Run: headless pygame with SDL's dummy video driver; simulated clock (each Clock.tick advances the game by its frame time, no real sleeping); random seed 0; keys injected as events and as key.get_pressed() state; no mouse input.
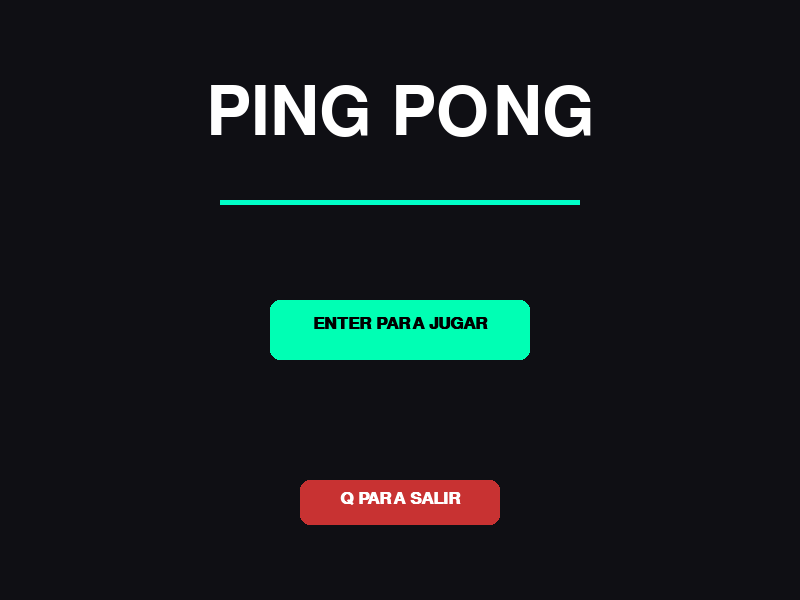
Frame 1 of 4 · flips 1–60 · no input
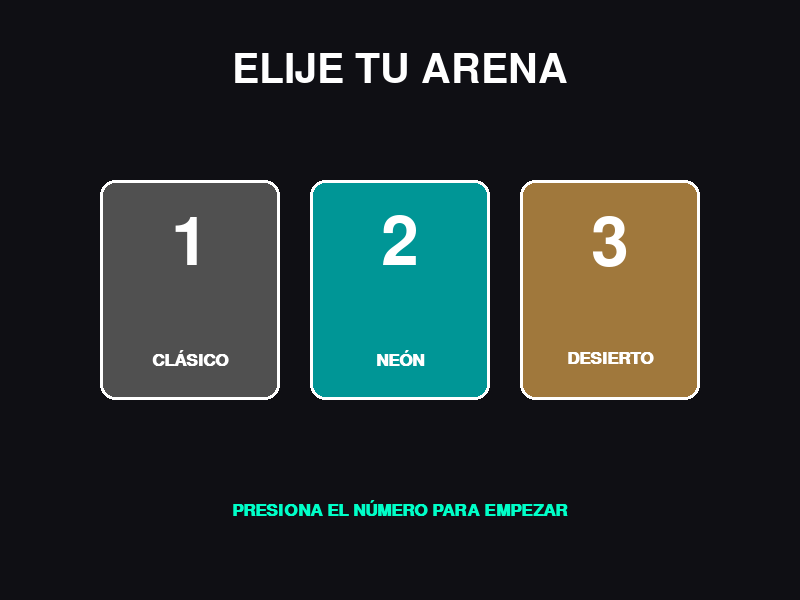
Frame 2 of 4 · flips 61–180 · tapped SPACE, RETURN · held RIGHT (→), D
Frame 3 of 4 · flips 181–300 · held DOWN (↓), S · screen unchanged from frame 2, image omitted
Frame 4 of 4 · flips 301–420 · held LEFT (←), A, UP (↑), W · screen unchanged from frame 3, image omitted

The pygame program that drew these frames:

import pygame
import sys
import random

ANCHO, ALTO = 800, 600
FPS = 60

# --- 1. CLASE CANCHA ---
class Cancha:
    """Gestiona los estilos visuales de la arena y su renderizado."""
    def __init__(self):
        self.estilos = {
            "1": {"nombre": "CLÁSICO", "fondo": (25, 25, 25), "lineas": (255, 255, 255)},
            "2": {"nombre": "NEÓN", "fondo": (5, 5, 15), "lineas": (0, 255, 200)},
            "3": {"nombre": "DESIERTO", "fondo": (210, 180, 140), "lineas": (80, 40, 0)}
        }
        self.seleccionar_estilo("1")

    def seleccionar_estilo(self, tecla):
        estilo = self.estilos.get(tecla, self.estilos["1"])
        self.color_fondo = estilo["fondo"]
        self.color_lineas = estilo["lineas"]

    def dibujar(self, pantalla):
        pantalla.fill(self.color_fondo)
        for y in range(0, ALTO, 30):
            pygame.draw.rect(pantalla, self.color_lineas, (ANCHO//2 - 1, y, 2, 15))

# --- 2. CLASE PALETA ---
class Paleta:
    """Representa las paletas de los jugadores y su movimiento."""
    def __init__(self, x, y):
        self.rect = pygame.Rect(x, y, 15, 90)
        self.velocidad = 8

    def mover(self, arriba, abajo, teclas):
        if teclas[arriba] and self.rect.top > 0: self.rect.y -= self.velocidad
        if teclas[abajo] and self.rect.bottom < ALTO: self.rect.y += self.velocidad

    def dibujar(self, pantalla, color):
        pygame.draw.rect(pantalla, color, self.rect, border_radius=3)

# --- 3. CLASE PELOTA ---
class Pelota:
    """Controla la física de la pelota y su aceleración."""
    def __init__(self):
        self.rect = pygame.Rect(ANCHO//2, ALTO//2, 15, 15)
        self.reiniciar()

    def mover(self):
        self.rect.x += self.vel_x
        self.rect.y += self.vel_y
        if self.rect.top <= 0 or self.rect.bottom >= ALTO: self.vel_y *= -1

    def rebotar_paleta(self):
        # CAMBIO REALIZADO: Inversión de dirección con límite de velocidad (Max 15)
        # Esto evita que la pelota atraviese objetos por exceso de velocidad
        self.vel_x = max(min(self.vel_x * -1.1, 15), -15)
        self.vel_y = max(min(self.vel_y * 1.1, 15), -15)

    def reiniciar(self):
        self.rect.center = (ANCHO//2, ALTO//2)
        self.vel_x = 5 * random.choice((1, -1))
        self.vel_y = 5 * random.choice((1, -1))

    def dibujar(self, pantalla, color):
        pygame.draw.ellipse(pantalla, color, self.rect)

# --- 4. CLASE MARCADOR ---
class Marcador:
    """Gestiona puntos, sets y el renderizado del marcador."""
    def __init__(self):
        self.fuente = pygame.font.SysFont("Monospace", 30, bold=True)
        self.p1, self.p2, self.sets1, self.sets2 = 0, 0, 0, 0

    def anotar(self, jug):
        if jug == 1:
            self.p1 += 1
            if self.p1 >= 7: self.sets1 += 1; self.p1, self.p2 = 0, 0
        else:
            self.p2 += 1
            if self.p2 >= 7: self.sets2 += 1; self.p1, self.p2 = 0, 0

    def dibujar(self, pantalla, color):
        texto = f"SETS {self.sets1}-{self.sets2} | {self.p1}-{self.p2}"
        surf = self.fuente.render(texto, True, color)
        pantalla.blit(surf, (ANCHO//2 - surf.get_width()//2, 20))

# --- 5. CLASE JUEGO ---
class Juego:
    """Controlador principal de estados y navegación."""
    def __init__(self):
        pygame.init()
        self.pantalla = pygame.display.set_mode((ANCHO, ALTO))
        pygame.display.set_caption("PING PONG")
        self.reloj = pygame.time.Clock()
        self.fuente_tit = pygame.font.SysFont("Impact", 100)
        self.fuente_sub = pygame.font.SysFont("Arial", 25, bold=True)
        self.estado = "MENU"
        self.cancha = Cancha()
        self.reset_partida()

    def reset_partida(self):
        self.p1 = Paleta(20, ALTO//2-45)
        self.p2 = Paleta(ANCHO-35, ALTO//2-45)
        self.pelota = Pelota()
        self.marcador = Marcador()

    def mostrar_texto(self, t, f, c, x, y):
        surf = f.render(t, True, c)
        self.pantalla.blit(surf, (x - surf.get_width()//2, y))

    def menu_principal(self):
        self.pantalla.fill((15, 15, 20))
        self.mostrar_texto("PING PONG", self.fuente_tit, (255, 255, 255), ANCHO//2, 80)
        pygame.draw.rect(self.pantalla, (0, 255, 200), (ANCHO//2 - 180, 200, 360, 5))
        
        btn_jugar = pygame.Rect(ANCHO//2 - 130, 300, 260, 60)
        pygame.draw.rect(self.pantalla, (0, 255, 180), btn_jugar, border_radius=10)
        self.mostrar_texto("ENTER PARA JUGAR", self.fuente_sub, (0, 0, 0), ANCHO//2, 315)
        
        btn_salir = pygame.Rect(ANCHO//2 - 100, 480, 200, 45)
        pygame.draw.rect(self.pantalla, (200, 50, 50), btn_salir, border_radius=10)
        self.mostrar_texto("Q PARA SALIR", self.fuente_sub, (255, 255, 255), ANCHO//2, 490)
        
        pygame.display.flip()
        for e in pygame.event.get():
            if e.type == pygame.QUIT: pygame.quit(); sys.exit()
            if e.type == pygame.KEYDOWN:
                if e.key == pygame.K_RETURN: self.estado = "SELECCION"
                if e.key == pygame.K_q: pygame.quit(); sys.exit()

    def menu_seleccion(self):
        self.pantalla.fill((15, 15, 20))
        self.mostrar_texto("ELIJE TU ARENA", pygame.font.SysFont("Impact", 60), (255, 255, 255), ANCHO//2, 50)
        
        opciones = [("1", "CLÁSICO", (80, 80, 80)), ("2", "NEÓN", (0, 150, 150)), ("3", "DESIERTO", (160, 120, 60))]
        for i, (tecla, nombre, color) in enumerate(opciones):
            x_centro = 190 + (i * 210)
            rect = pygame.Rect(x_centro - 90, 180, 180, 220)
            pygame.draw.rect(self.pantalla, color, rect, border_radius=15)
            pygame.draw.rect(self.pantalla, (255, 255, 255), rect, 3, border_radius=15)
            
            num_surf = self.fuente_tit.render(tecla, True, (255, 255, 255))
            self.pantalla.blit(num_surf, (x_centro - num_surf.get_width()//2, 210))
            self.mostrar_texto(nombre, self.fuente_sub, (255, 255, 255), x_centro, 350)
        
        self.mostrar_texto("PRESIONA EL NÚMERO PARA EMPEZAR", self.fuente_sub, (0, 255, 200), ANCHO//2, 500)
        pygame.display.flip()
        for e in pygame.event.get():
            if e.type == pygame.QUIT: pygame.quit(); sys.exit()
            if e.type == pygame.KEYDOWN:
                if e.key in [pygame.K_1, pygame.K_2, pygame.K_3]:
                    self.cancha.seleccionar_estilo(pygame.key.name(e.key))
                    self.estado = "JUGANDO"

    def menu_pausa(self):
        overlay = pygame.Surface((ANCHO, ALTO), pygame.SRCALPHA)
        overlay.fill((10, 10, 20, 180))
        self.pantalla.blit(overlay, (0,0))
        self.mostrar_texto("PAUSA", self.fuente_tit, (255, 255, 255), ANCHO//2, 120)
        pygame.draw.rect(self.pantalla, (0, 255, 200), (ANCHO//2 - 100, 230, 200, 5))
        
        opciones = ["[C] CONTINUAR", "[R] REINICIAR", "[M] MENÚ", "[Q] SALIR"]
        for i, texto in enumerate(opciones):
            self.mostrar_texto(texto, self.fuente_sub, (255, 255, 255), ANCHO//2, 300 + (i * 50))
            
        pygame.display.flip()
        for e in pygame.event.get():
            if e.type == pygame.QUIT: pygame.quit(); sys.exit()
            if e.type == pygame.KEYDOWN:
                if e.key == pygame.K_c: self.estado = "JUGANDO"
                if e.key == pygame.K_r: self.reset_partida(); self.estado = "JUGANDO"
                if e.key == pygame.K_m: self.reset_partida(); self.estado = "MENU"
                if e.key == pygame.K_q: pygame.quit(); sys.exit()

    def bucle_juego(self):
        for e in pygame.event.get():
            if e.type == pygame.QUIT: pygame.quit(); sys.exit()
            if e.type == pygame.KEYDOWN and e.key == pygame.K_ESCAPE: self.estado = "PAUSA"
        
        teclas = pygame.key.get_pressed()
        self.p1.mover(pygame.K_w, pygame.K_s, teclas)
        self.p2.mover(pygame.K_UP, pygame.K_DOWN, teclas)
        self.pelota.mover()
        
        if self.pelota.rect.colliderect(self.p1.rect) or self.pelota.rect.colliderect(self.p2.rect):
            self.pelota.rebotar_paleta()
            
        if self.pelota.rect.left <= 0: self.marcador.anotar(2); self.pelota.reiniciar()
        if self.pelota.rect.right >= ANCHO: self.marcador.anotar(1); self.pelota.reiniciar()
        
        if self.marcador.sets1 == 2 or self.marcador.sets2 == 2: self.estado = "MENU"
        
        self.cancha.dibujar(self.pantalla)
        self.p1.dibujar(self.pantalla, self.cancha.color_lineas)
        self.p2.dibujar(self.pantalla, self.cancha.color_lineas)
        self.pelota.dibujar(self.pantalla, self.cancha.color_lineas)
        self.marcador.dibujar(self.pantalla, self.cancha.color_lineas)
        pygame.display.flip()

    def ejecutar(self):
        while True:
            if self.estado == "MENU": self.menu_principal()
            elif self.estado == "SELECCION": self.menu_seleccion()
            elif self.estado == "JUGANDO": self.bucle_juego()
            elif self.estado == "PAUSA": self.menu_pausa()
            self.reloj.tick(FPS)

if __name__ == "__main__":
    Juego().ejecutar()
